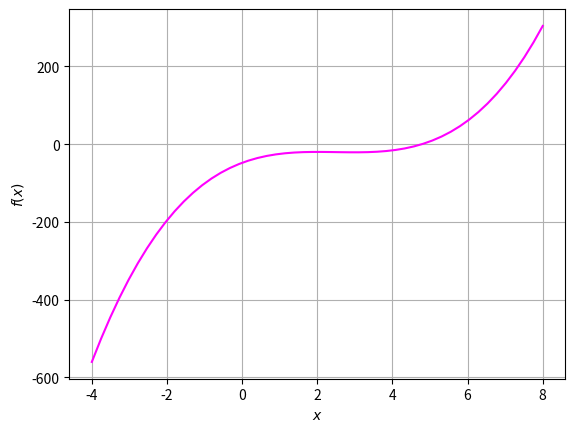

The matplotlib source for this figure:
import numpy as np
import matplotlib.pyplot as plt
coeffs=[1,-9,20]#given condition x*x-9x+20<=0
M=np.roots(coeffs)#s2<x<s1
print(np.roots(coeffs))
s1=M.T@np.array([1,0])#s1=5
s2=M.T@np.array([0,1])#s2=4
cur_x = 1 # The algorithm starts at x=1
gamma = 0.01 # step size multiplier
precision = 0.00001
previous_step_size = 1 
max_iters = 10000 # maximum number of iterations
iters = 0 #iteration counter

df = lambda x: 6*x**2 - 30*x+36
while (previous_step_size > precision) & (iters < max_iters):
    prev_x = cur_x
    cur_x += gamma * df(prev_x)
    previous_step_size = abs(cur_x - prev_x)
    iters+=1

print("f'(x)=0 at", cur_x)
k1=cur_x

cur_x = s2 # The algorithm starts at x=1
gamma = 0.01 # step size multiplier
precision = 0.00001
previous_step_size = 1 
max_iters = 10000 # maximum number of iterations
iters = 0 #iteration counter

df = lambda x: 6*x**2 - 30*x+36
while (previous_step_size > precision) & (iters < max_iters):
    prev_x = cur_x
    cur_x -= gamma * df(prev_x)
    previous_step_size = abs(cur_x - prev_x)
    iters+=1

print("f'(x)=0 at", cur_x)
k2=cur_x 
df2= lambda x: 2*x**3-15*x**2+36*x-48
if s2<k2<s1 or s2<k1<s1 :
	print("the local maximum is ",max(df2(k1),df2(k2)))
else :
	a=df2(4)
	b=df2(5)
	if a>b:
		print("f(4) is maximum,f(4)=",a)
	else  :	
		print("f(5) is maximum,f(5)=",b)

#Plotting f(x)
x = np.linspace(-4,8,50)#points on the x axis
f=2*x**3-15*x**2+36*x-48#Objective function
plt.plot(x,f,color=(1,0,1))
plt.grid()
plt.xlabel('$x$')
plt.ylabel('$f(x)$')


plt.show()#Reveals the plot

